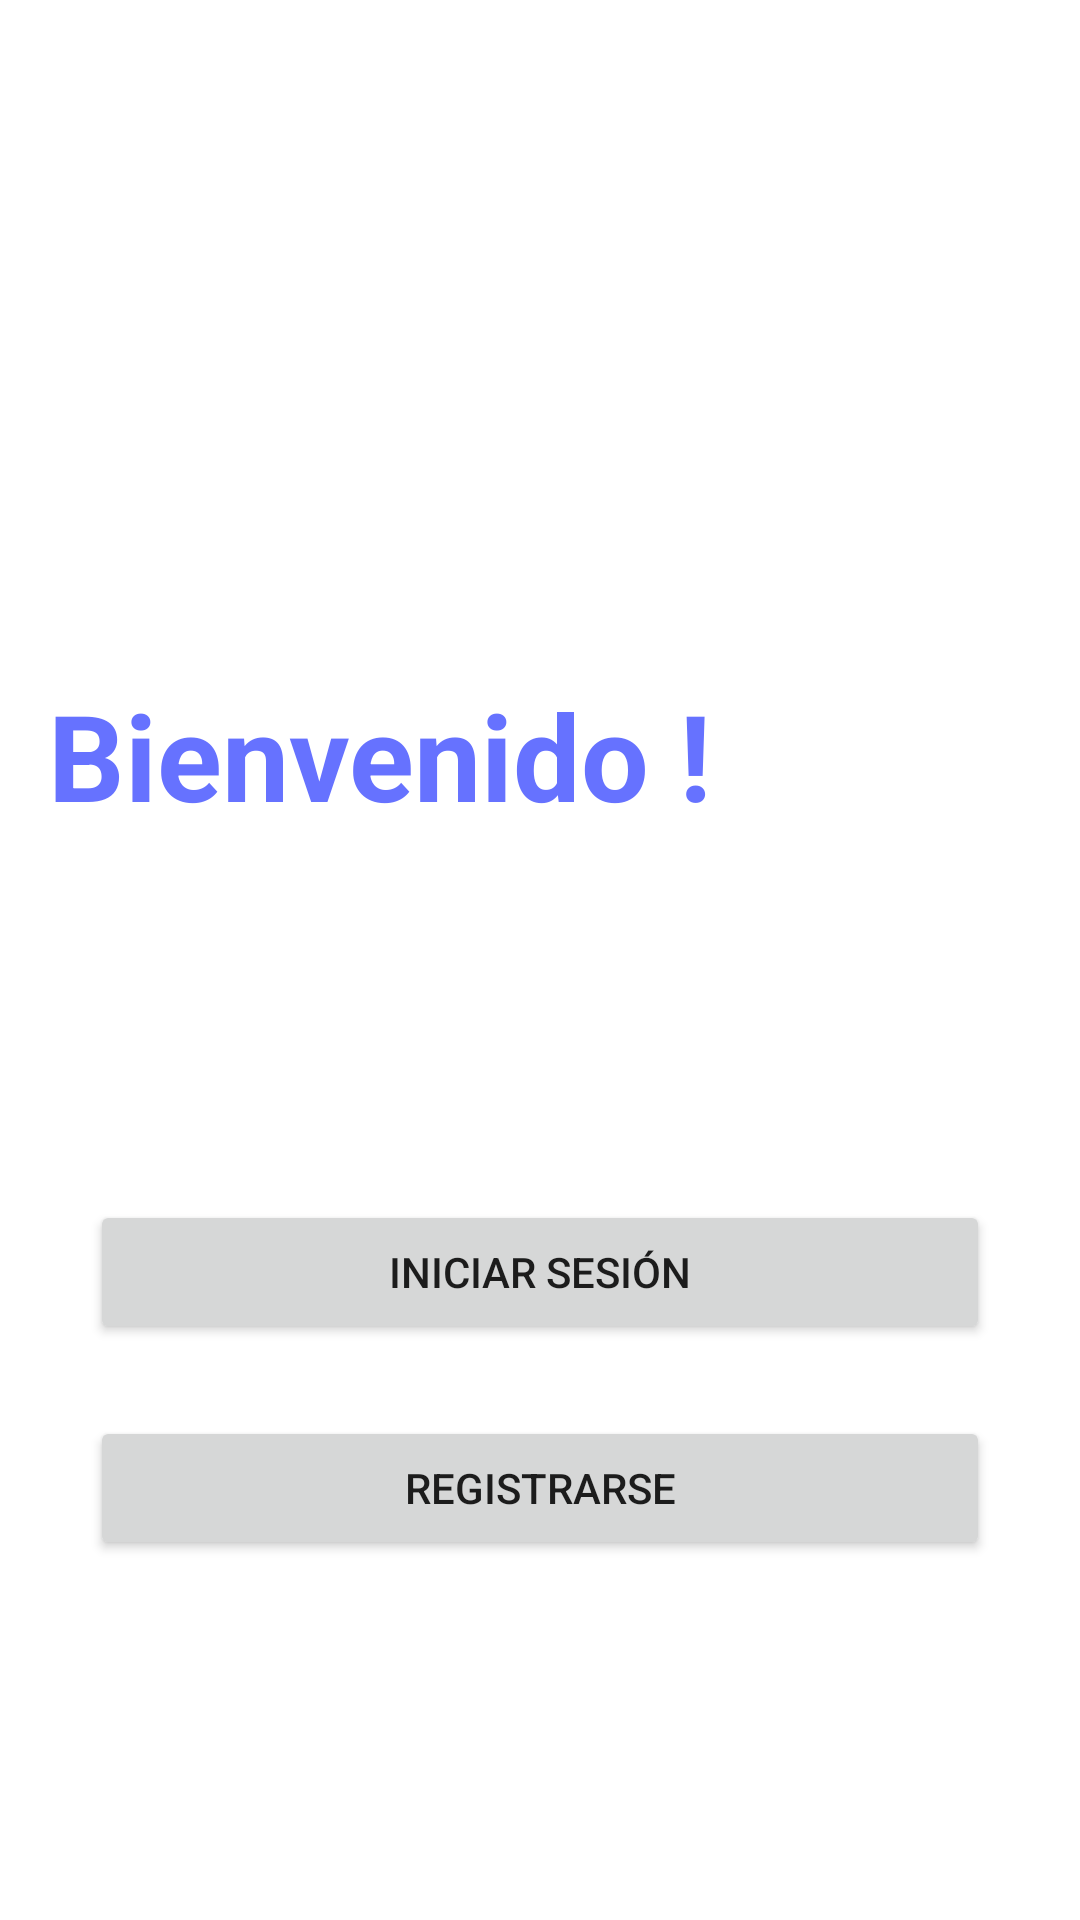

Layout XML and referenced resources for this Android screen:
<!-- AndroidManifest.xml: application theme Theme.SeminarioApp -->
<!-- res/layout/activity_main.xml -->
<?xml version="1.0" encoding="utf-8"?>
<androidx.constraintlayout.widget.ConstraintLayout xmlns:android="http://schemas.android.com/apk/res/android"
    xmlns:app="http://schemas.android.com/apk/res-auto"
    xmlns:tools="http://schemas.android.com/tools"
    android:layout_width="match_parent"
    android:layout_height="match_parent"
    tools:context=".MainActivity">

    <FrameLayout
        android:layout_width="wrap_content"
        android:layout_height="wrap_content"
        tools:ignore="MissingConstraints">
        <ImageView
            android:id="@+id/imageView"
            android:layout_width="match_parent"
            android:layout_height="match_parent"
            android:scaleType="fitStart"
            android:src="@drawable/top_background1" />

    </FrameLayout>

    <RelativeLayout
        android:layout_width="match_parent"
        android:layout_height="match_parent"
        android:layout_centerHorizontal="true"
        android:layout_centerVertical="true"
        android:layout_margin="16dp"
        android:gravity="center"
        android:orientation="horizontal"
        tools:layout_editor_absoluteX="16dp"
        tools:layout_editor_absoluteY="318dp">

        <Button
            android:id="@+id/btn_login"
            android:layout_width="300dp"
            android:layout_marginBottom="24dp"
            android:layout_height="wrap_content"
            android:layout_centerInParent="true"
            android:text="Iniciar sesión" />

        <Button
            android:id="@+id/btn_register"
            android:layout_height="wrap_content"
            android:layout_width="300dp"
            android:layout_below="@+id/btn_login"
            android:layout_centerHorizontal="true"
            android:text="Registrarse" />

        <TextView
            android:layout_width="347dp"
            android:layout_height="86dp"
            android:layout_marginTop="105dp"
            android:text="Bienvenido !"
            android:textColor="#6672ff"
            android:textSize="40sp"
            android:textStyle="bold" />

    </RelativeLayout>

</androidx.constraintlayout.widget.ConstraintLayout>
<!-- resources referenced by this layout -->
<resources>
  <style name="Theme.SeminarioApp" parent="Theme.MaterialComponents.DayNight.DarkActionBar">
          
          <item name="colorPrimary">@color/primary</item>
          <item name="colorPrimaryVariant">@color/primary_dark</item>
          <item name="colorOnPrimary">@color/icons</item>
          
          <item name="colorSecondary">@color/accent</item>
          <item name="colorSecondaryVariant">@color/secondary_text</item>
          <item name="colorOnSecondary">@color/icons</item>
          
          <item name="android:statusBarColor">?attr/colorPrimaryVariant</item>
          
      </style>
  <color name="primary">#2196F3</color>
  <color name="primary_dark">#1976D2</color>
  <color name="icons">#FFFFFF</color>
  <color name="accent">#2136F3</color>
  <color name="secondary_text">#757575</color>
</resources>
